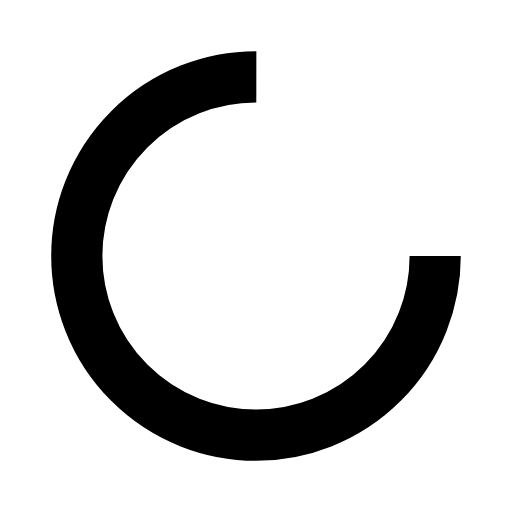
t = 0.00 s
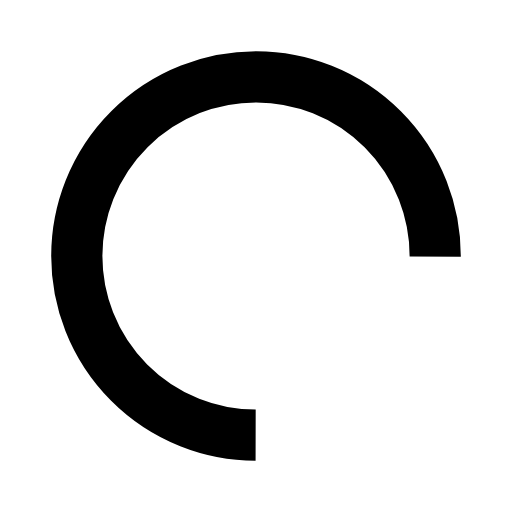
t = 0.17 s
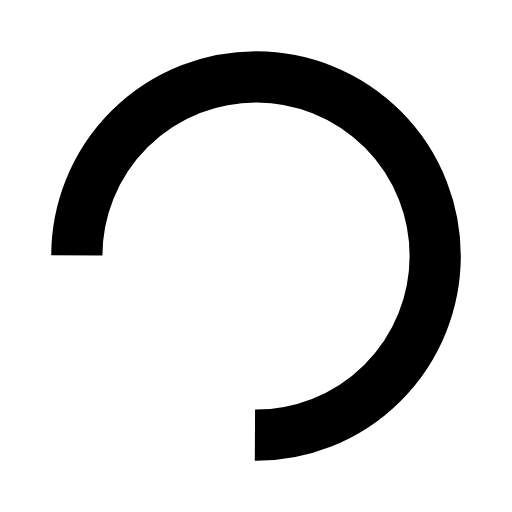
t = 0.34 s
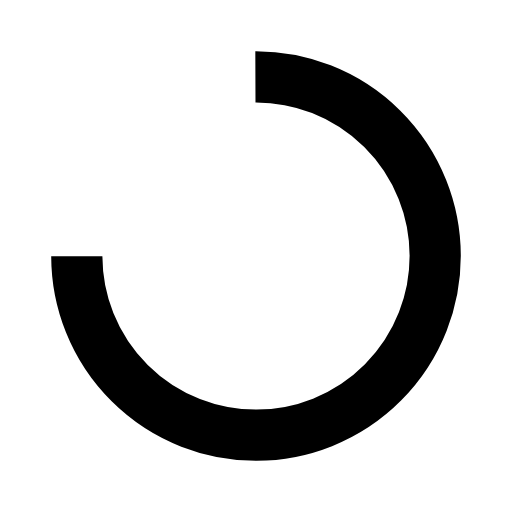
t = 0.50 s

The animated SVG that drew these frames (rendered in a browser with its animation timeline set to each time). Animation: 1 SMIL element (animateTransform=1); one cycle of 0.67 s, repeats indefinitely.

<?xml version="1.0" encoding="utf-8"?>
<svg xmlns="http://www.w3.org/2000/svg" xmlns:xlink="http://www.w3.org/1999/xlink" style="margin: auto; background: none; display: block; shape-rendering: auto;" width="200px" height="200px" viewBox="0 0 100 100" preserveAspectRatio="xMidYMid">
<circle cx="50" cy="50" fill="none" stroke="#000000" stroke-width="10" r="35" stroke-dasharray="164.93361431346415 56.97787143782138">
  <animateTransform attributeName="transform" type="rotate" repeatCount="indefinite" dur="0.6711409395973155s" values="0 50 50;360 50 50" keyTimes="0;1"></animateTransform>
</circle>
<!-- [ldio] generated by https://loading.io/ --></svg>